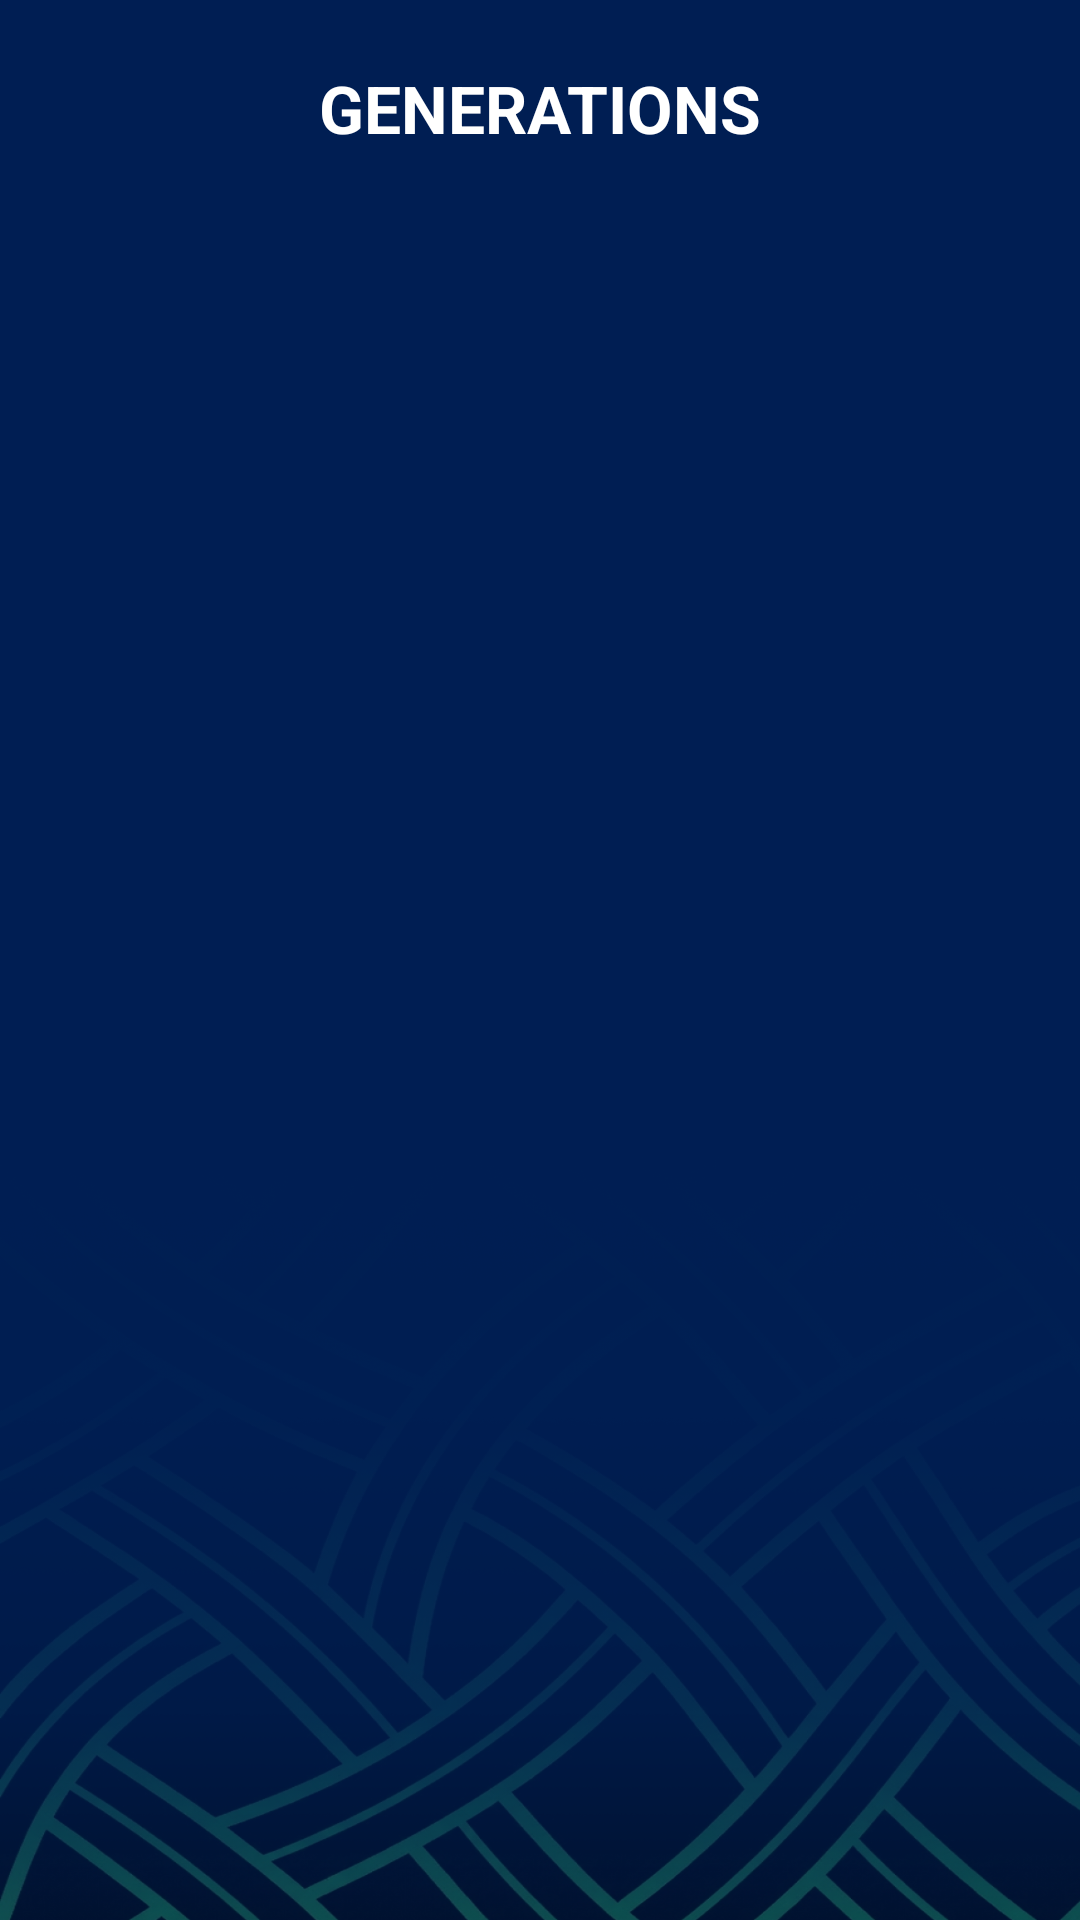

Android layout source for this screen:
<!-- AndroidManifest.xml: activity theme Theme.MelBall -->
<!-- res/layout/activity_history.xml -->
<?xml version="1.0" encoding="utf-8"?>
<LinearLayout xmlns:android="http://schemas.android.com/apk/res/android"
    android:layout_width="match_parent"
    android:layout_height="match_parent"
    android:background="@drawable/ios_common_bg"
    android:orientation="vertical"
    android:padding="16dp">
    <FrameLayout
        android:layout_width="match_parent"
        android:layout_height="wrap_content">
        <ImageButton
            android:id="@+id/backButton"
            android:layout_width="40dp"
            android:layout_height="40dp"
            android:background="@android:color/transparent"
            android:src="@drawable/ic_arrow_back"
            android:tint="@android:color/white"
            android:layout_gravity="center_vertical"/>

        <TextView
            android:layout_width="match_parent"
            android:layout_height="wrap_content"
            android:gravity="center"
            android:text="@string/generations_uppercase"
            android:textColor="@android:color/white"
            android:textSize="22sp"
            android:textStyle="bold"
            android:layout_gravity="center_vertical"/>
    </FrameLayout>

    <androidx.recyclerview.widget.RecyclerView
        android:id="@+id/recycler"
        android:layout_width="match_parent"
        android:layout_height="0dp"
        android:layout_marginTop="12dp"
        android:layout_weight="1" />

</LinearLayout>
<!-- resources referenced by this layout -->
<resources>
  <!-- drawable ios_common_bg: png bitmap (drawable-nodpi, 449048 bytes) -->
  <string name="generations_uppercase">GENERATIONS</string>
  <style name="Theme.MelBall" parent="Theme.MaterialComponents.DayNight.NoActionBar">
          <item name="android:windowBackground">@color/splash_background</item>
          <item name="android:statusBarColor">@android:color/transparent</item>
          <item name="android:navigationBarColor">@android:color/transparent</item>
          <item name="android:windowLightStatusBar">false</item>
          <item name="android:windowLightNavigationBar">false</item>
      </style>
  <color name="splash_background">#001E53</color>
</resources>
